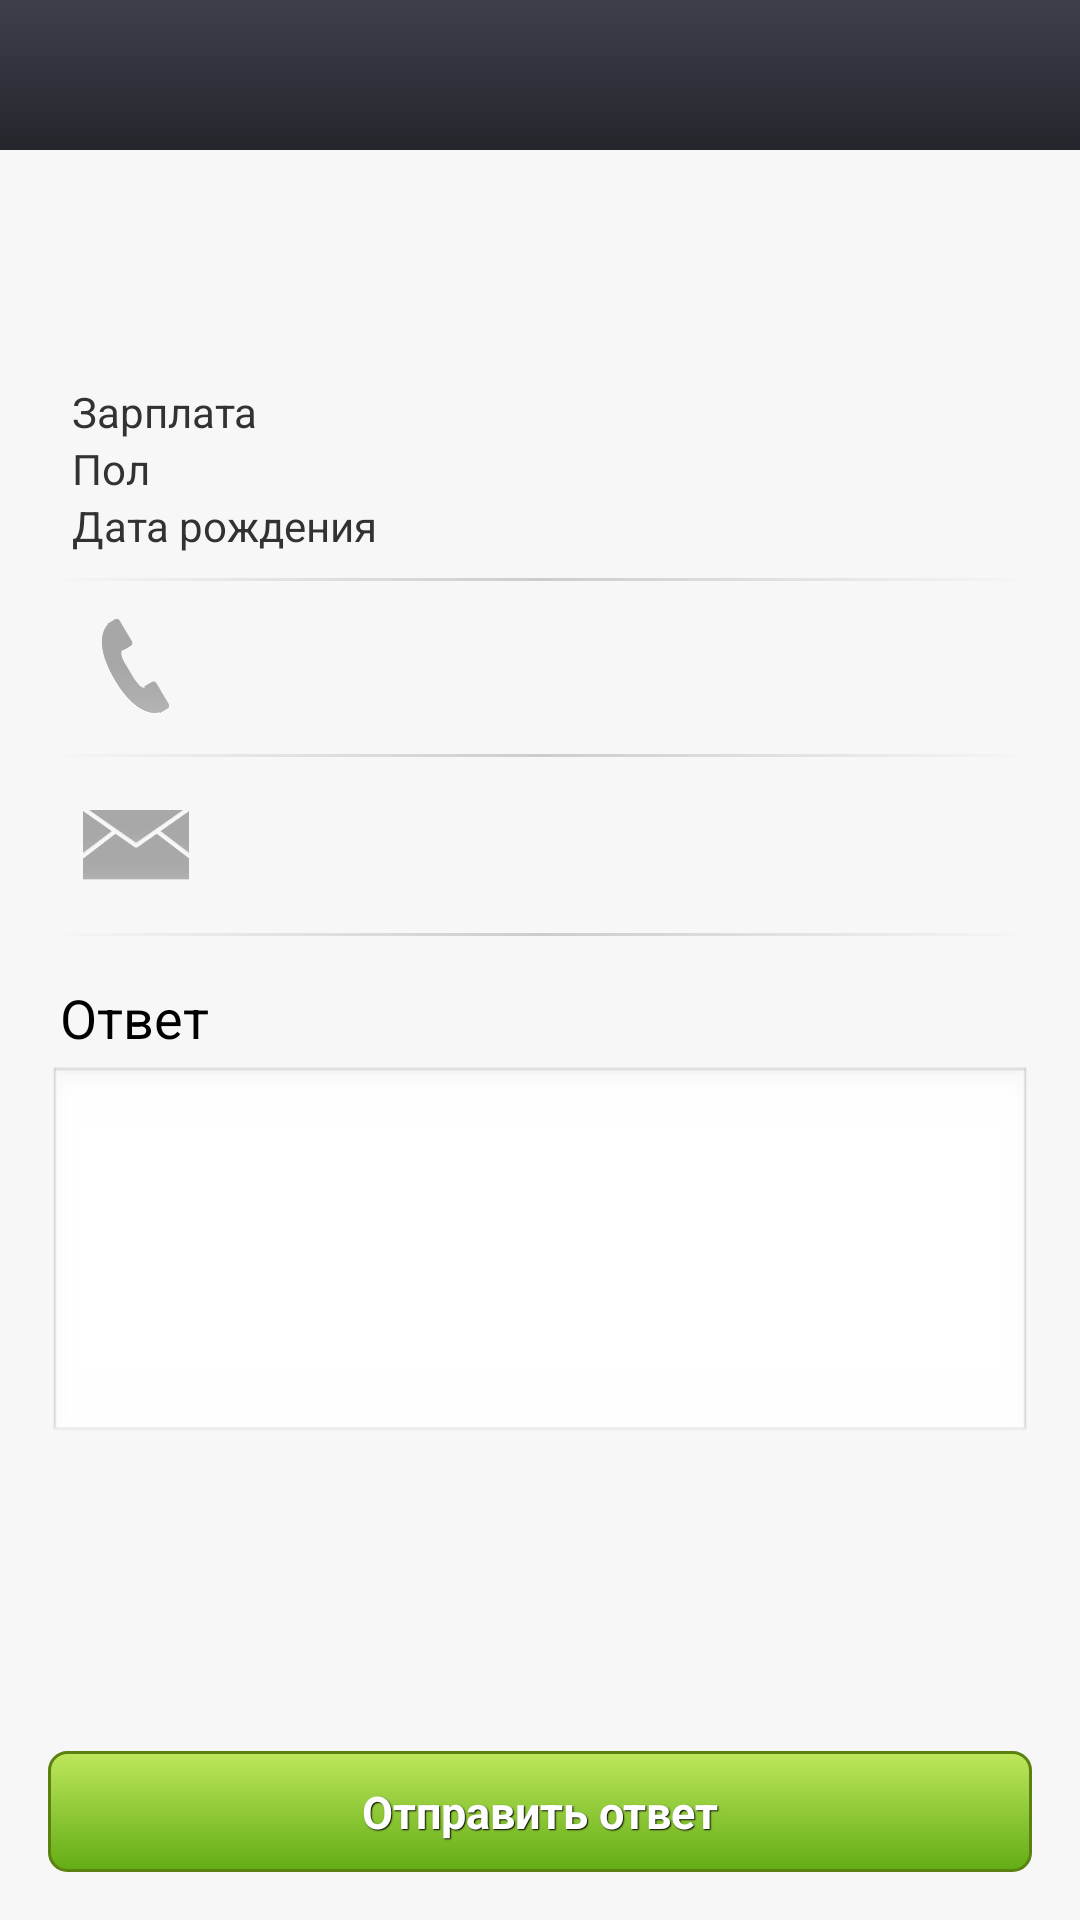

Produce the Android XML layout that renders to this screen, including the resource entries it uses.
<!-- AndroidManifest.xml: application theme AppTheme -->
<!-- res/layout/activity2.xml -->
<LinearLayout xmlns:android="http://schemas.android.com/apk/res/android"
    xmlns:tools="http://schemas.android.com/tools"
    style="@style/MainWindow" >

    <RelativeLayout style="@style/MainWindowHeader" >

        <ImageView style="@style/MainWindowHeaderImage" android:contentDescription="@null" />
    </RelativeLayout>

    <ScrollView
        android:id="@+id/scroller2"
        style="@style/MainWindowScroller" >


        <RelativeLayout
            style="@style/MainWindowContent"
            android:padding="16dp"
            android:focusableInTouchMode="true"
            tools:context=".CompanyActivity" >

            <TableLayout
                android:id="@+id/table1"
                android:layout_width="fill_parent"
                android:layout_height="wrap_content"
                android:layout_alignParentTop="true"
                android:stretchColumns="*"
                android:padding="8dp" >

                <TableRow
                    android:layout_width="fill_parent"
                    android:layout_height="wrap_content" >

                    <TextView
                        android:id="@+id/fullNameText"
                        android:layout_width="fill_parent"
                        android:layout_height="wrap_content"
                        android:textAppearance="?android:attr/textAppearanceLarge"
                        android:textStyle="bold" />

                </TableRow>

                <TableRow android:id="@+id/rowPosition"
                    android:layout_width="fill_parent"
                    android:layout_height="wrap_content" >

                    <TextView
                        android:id="@+id/positionText"
                        android:layout_width="fill_parent"
                        android:layout_height="wrap_content"
                        android:textAppearance="?android:attr/textAppearanceMedium" />
                </TableRow>

                <TableRow android:id="@+id/rowSalary"
                    android:layout_width="fill_parent"
                    android:layout_height="wrap_content" >

                    <TextView
                        android:id="@+id/textView1"
                        android:layout_width="fill_parent"
                        android:layout_height="wrap_content"
                        android:text="@string/salary_hint" />

                    <TextView
                        android:id="@+id/salaryText"
                        android:layout_width="fill_parent"
                        android:layout_height="wrap_content"
                        android:gravity="right"
                        android:textAppearance="?android:attr/textAppearanceSmall" />
                </TableRow>

                <TableRow android:id="@+id/rowSex"
                    android:layout_width="fill_parent"
                    android:layout_height="wrap_content" >

                    <TextView
                        android:id="@+id/textView2"
                        android:layout_width="fill_parent"
                        android:layout_height="wrap_content"
                        android:text="@string/sex" />

                    <TextView
                        android:id="@+id/sexText"
                        android:layout_width="fill_parent"
                        android:layout_height="wrap_content"
                        android:gravity="right"
                        android:textAppearance="?android:attr/textAppearanceSmall" />

                </TableRow>

                <TableRow android:id="@+id/rowBirth"
                    android:layout_width="wrap_content"
                    android:layout_height="wrap_content" >

                    <TextView
                        android:id="@+id/textView3"
                        android:layout_width="fill_parent"
                        android:layout_height="wrap_content"
                        android:text="@string/date_hint" />

                    <TextView
                        android:id="@+id/birthText"
                        android:layout_width="fill_parent"
                        android:layout_height="wrap_content"
                        android:gravity="right"
                        android:textAppearance="?android:attr/textAppearanceSmall" />
                </TableRow>
            </TableLayout>

            <View
                android:layout_width="wrap_content"
                android:layout_height="1dp"
                android:layout_below="@+id/table1"
                android:background="@drawable/textlines" />

            <Button
                android:id="@+id/makeCall"
                style="@style/ImplicitButton"
                android:layout_width="fill_parent"
                android:layout_height="wrap_content"
                android:layout_below="@id/table1"
                android:drawableLeft="@drawable/black_phone"/>

            <View android:id="@+id/lineBelowCall"
                android:layout_width="wrap_content"
                android:layout_height="1dp"
                android:layout_below="@+id/makeCall"
                android:background="@drawable/textlines" />

            <Button
                android:id="@+id/makeMail"
                style="@style/ImplicitButton"
                android:layout_width="fill_parent"
                android:layout_height="wrap_content"
                android:layout_below="@id/makeCall"
                android:layout_marginTop="1dp"
                android:drawableLeft="@drawable/black_mail"
                />

            <View android:id="@+id/lineBelowMail"
                android:layout_width="wrap_content"
                android:layout_height="1dp"
                android:layout_below="@+id/makeMail"
                android:background="@drawable/textlines" />

            <TextView
                android:id="@+id/responseTitle"
                android:layout_width="fill_parent"
                android:layout_height="wrap_content"
                android:layout_below="@+id/makeMail"
                android:layout_marginBottom="@dimen/DefaultMargin"
                android:layout_marginLeft="@dimen/DefaultMargin"
                android:layout_marginTop="@dimen/activity_vertical_margin"
                android:text="@string/response"
                android:textAppearance="?android:attr/textAppearanceMedium" />

            <EditText
                android:id="@+id/responseEdit"
                android:layout_width="fill_parent"
                android:layout_height="wrap_content"
                android:layout_alignRight="@+id/responseTitle"
                android:layout_below="@+id/responseTitle"
                android:ems="10"
                android:gravity="top|left"
                android:inputType="textMultiLine"
                android:lines="7"
                android:maxLines="10"
                android:minLines="5" />

            <RelativeLayout
                android:layout_width="fill_parent"
                android:layout_height="wrap_content"
                android:layout_below="@+id/responseEdit"
                android:layout_marginTop="@dimen/DefaultMargin" >

                <Button
                    android:id="@+id/replyButton"
                    style="@style/GrandButton"
                    android:layout_width="fill_parent"
                    android:layout_height="wrap_content"
                    android:layout_alignParentBottom="true"
                    android:text="@string/send_response" />
            </RelativeLayout>
        </RelativeLayout>
    </ScrollView>

</LinearLayout>
<!-- resources referenced by this layout -->
<resources>
  <dimen name="DefaultMargin">4dp</dimen>
  <dimen name="activity_vertical_margin">16dp</dimen>
  <!-- drawable textlines (drawable-hdpi) -->
  <?xml version="1.0" encoding="utf-8"?>
  <shape xmlns:android="http://schemas.android.com/apk/res/android"
      android:shape="rectangle" >
  
      <gradient
          android:angle="0"
          android:centerColor="#CCC" />
  
  </shape>
  <string name="date_hint">Дата рождения</string>
  <string name="response">Ответ</string>
  <string name="salary_hint">Зарплата</string>
  <string name="send_response">Отправить ответ</string>
  <string name="sex">Пол</string>
  <style name="GrandButton" parent="@android:style/Widget.Button">
         <item name="android:textSize">15sp</item>
         <item name="android:textStyle">bold</item>
         <item name="android:textColor">#FFFFFF</item>
         <item name="android:gravity">center</item>
         <item name="android:shadowColor">#000000</item>
         <item name="android:shadowDx">1</item>
         <item name="android:shadowDy">1</item>
         <item name="android:shadowRadius">0.6</item>
         <item name="android:background">@drawable/grand_button_shape</item>
         <item name="android:padding">10dip</item>
      </style>
  <style name="ImplicitButton">
         <item name="android:textSize">18sp</item>
         <item name="android:textColor">#000</item>
         <item name="android:gravity">left|center_vertical</item>
         <item name="android:padding">8dp</item>
         <item name="android:background">@null</item>
      </style>
  <style name="MainWindow">
          <item name="android:background">#f7f7f7</item>
          <item name="android:layout_width">fill_parent</item>
      	<item name="android:layout_height">fill_parent</item>
      	<item name="android:layout_alignParentBottom">true</item>
      	<item name="android:layout_alignParentLeft">true</item>
      	<item name="android:layout_alignParentRight">true</item>
      	<item name="android:layout_alignParentTop">true</item>
      	<item name="android:orientation">vertical</item>
      </style>
  <style name="MainWindowContent">
      	<item name="android:layout_width">fill_parent</item>
          <item name="android:layout_height">fill_parent</item>
          <item name="android:scrollbars">vertical</item>
          <item name="android:padding">16dp</item>
      </style>
  <style name="MainWindowHeader">
          <item name="android:layout_width">match_parent</item>
          <item name="android:layout_height">50dip</item>
          <item name="android:background">@drawable/main_header</item>
          <item name="android:orientation">horizontal</item>
      </style>
  <style name="MainWindowHeaderImage">
          <item name="android:id">@+id/logo</item>
          <item name="android:layout_width">wrap_content</item>
          <item name="android:layout_height">30dp</item>
          <item name="android:layout_marginTop">10dp</item>
          <item name="android:layout_marginBottom">10dp</item>
          <item name="android:layout_marginLeft">16dp</item>
          <item name="android:layout_weight">0.42</item>
          <item name="android:focusable">true</item>
          <item name="android:src">@drawable/logo</item>
      </style>
  <style name="MainWindowScroller">
          <item name="android:layout_width">fill_parent</item>
          <item name="android:layout_height">fill_parent</item>
          <item name="android:scrollbars">none</item>
          <item name="android:fillViewport">true</item>
      </style>
  <style name="AppTheme" parent="AppBaseTheme">
          
      </style>
  <!-- drawable main_header (drawable-hdpi) -->
  <?xml version="1.0" encoding="utf-8"?>
  <selector xmlns:android="http://schemas.android.com/apk/res/android">
  <item>
      <shape>
          <gradient
              android:angle="90"
              android:startColor="#FF25252C"
              android:endColor="#FF3E3F4B"
              android:type="linear" />
      </shape>
  </item>
  </selector>
  <style name="AppBaseTheme" parent="android:Theme.Light.NoTitleBar">
          
      </style>
</resources>
